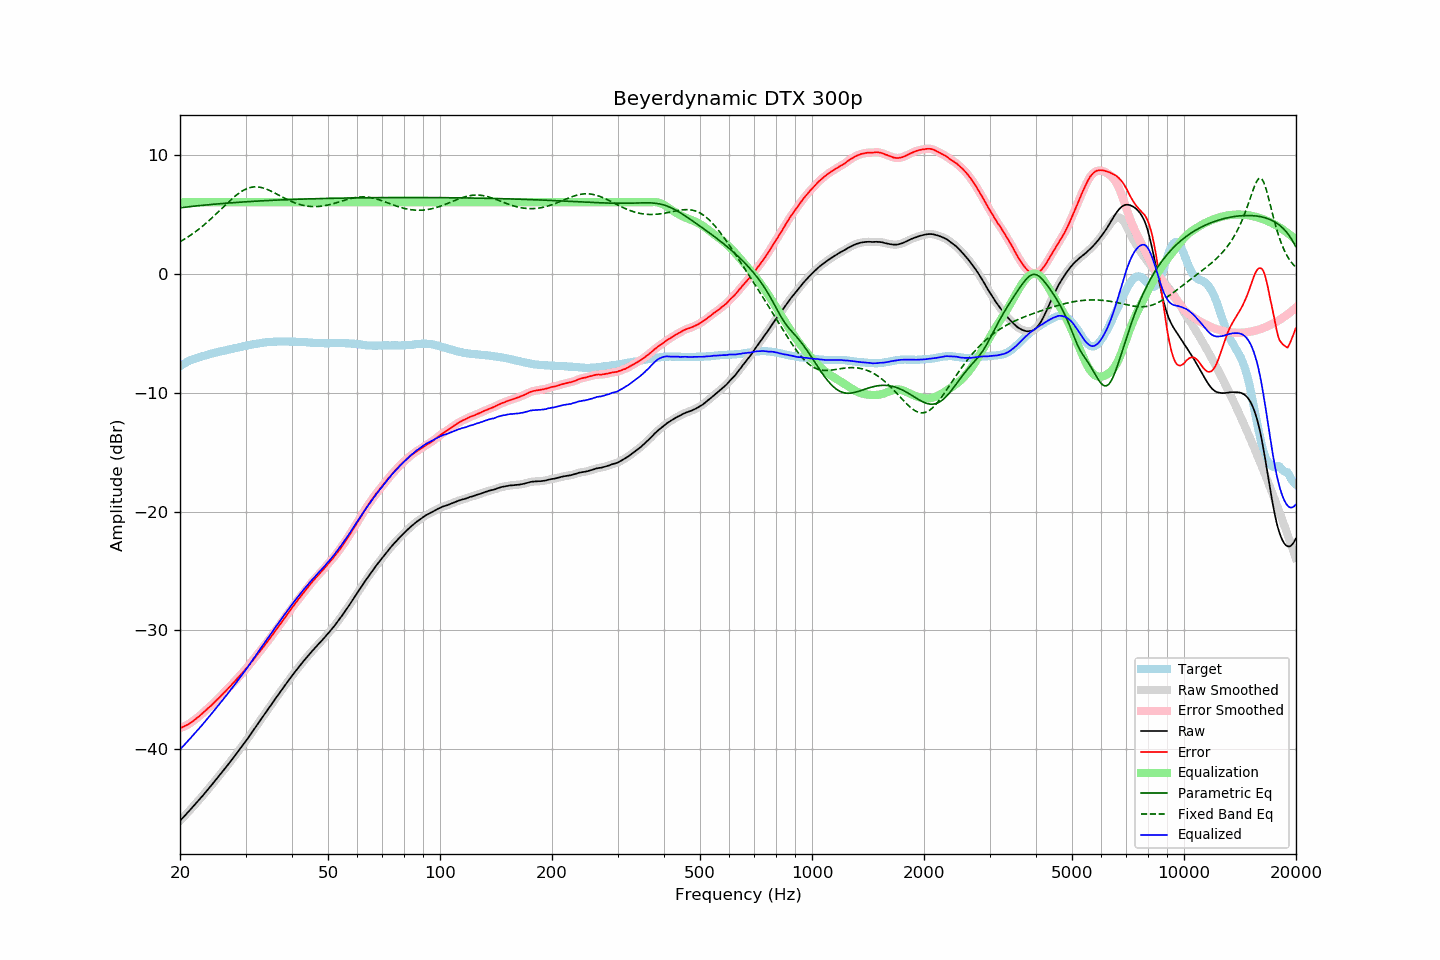

The file beside this chart, header and first rows:
frequency, raw, error, smoothed, error_smoothed, equalization, parametric_eq, fixed_band_eq, equalized_raw, equalized_smoothed, target
20.00, -46.00, -38.22, -46.00, -38.22, 6.00, 5.54, 2.68, -40.00, -40.00, -7.78
20.20, -45.86, -38.17, -45.86, -38.16, 6.00, 5.55, 2.76, -39.86, -39.86, -7.69
20.40, -45.71, -38.10, -45.71, -38.10, 6.00, 5.57, 2.84, -39.71, -39.71, -7.61
20.61, -45.57, -38.03, -45.57, -38.04, 6.00, 5.59, 2.92, -39.57, -39.57, -7.54
20.81, -45.42, -37.97, -45.42, -37.97, 6.00, 5.60, 3.01, -39.42, -39.42, -7.45
21.02, -45.28, -37.91, -45.28, -37.90, 6.00, 5.62, 3.09, -39.28, -39.28, -7.37
21.23, -45.13, -37.82, -45.13, -37.82, 6.00, 5.63, 3.18, -39.13, -39.13, -7.31
21.44, -44.98, -37.73, -44.98, -37.73, 6.00, 5.65, 3.27, -38.98, -38.98, -7.25
21.66, -44.83, -37.63, -44.83, -37.63, 6.00, 5.66, 3.37, -38.83, -38.83, -7.21
21.87, -44.68, -37.52, -44.68, -37.52, 6.00, 5.68, 3.46, -38.68, -38.68, -7.15
22.09, -44.52, -37.42, -44.52, -37.42, 6.00, 5.69, 3.56, -38.52, -38.52, -7.10
22.31, -44.37, -37.31, -44.37, -37.31, 6.00, 5.71, 3.67, -38.37, -38.37, -7.06
22.54, -44.22, -37.21, -44.22, -37.20, 6.00, 5.72, 3.77, -38.22, -38.22, -7.02
22.76, -44.06, -37.08, -44.07, -37.09, 6.00, 5.73, 3.88, -38.06, -38.07, -6.98
22.99, -43.91, -36.97, -43.91, -36.97, 6.00, 5.75, 3.99, -37.91, -37.91, -6.95
23.22, -43.75, -36.85, -43.75, -36.84, 6.00, 5.76, 4.10, -37.75, -37.75, -6.91
23.45, -43.58, -36.71, -43.59, -36.72, 6.00, 5.77, 4.22, -37.58, -37.59, -6.87
23.69, -43.42, -36.60, -43.42, -36.60, 6.00, 5.79, 4.33, -37.42, -37.42, -6.83
23.92, -43.26, -36.47, -43.26, -36.48, 6.00, 5.80, 4.45, -37.26, -37.26, -6.79
24.16, -43.10, -36.36, -43.10, -36.36, 6.00, 5.81, 4.58, -37.10, -37.10, -6.74
24.40, -42.94, -36.23, -42.94, -36.23, 6.00, 5.82, 4.70, -36.94, -36.94, -6.71
24.65, -42.77, -36.09, -42.77, -36.10, 6.00, 5.84, 4.83, -36.77, -36.77, -6.68
24.89, -42.61, -35.96, -42.61, -35.96, 6.00, 5.85, 4.96, -36.61, -36.61, -6.65
25.14, -42.44, -35.83, -42.44, -35.83, 6.00, 5.86, 5.09, -36.44, -36.44, -6.61
25.39, -42.28, -35.70, -42.28, -35.70, 6.00, 5.87, 5.22, -36.28, -36.28, -6.58
25.65, -42.11, -35.57, -42.11, -35.56, 6.00, 5.88, 5.35, -36.11, -36.11, -6.54
25.91, -41.94, -35.42, -41.94, -35.42, 6.00, 5.89, 5.48, -35.94, -35.94, -6.52
26.16, -41.77, -35.28, -41.77, -35.28, 6.00, 5.91, 5.61, -35.77, -35.77, -6.49
26.43, -41.60, -35.15, -41.60, -35.14, 6.00, 5.92, 5.74, -35.60, -35.60, -6.45
26.69, -41.43, -35.01, -41.43, -35.01, 6.00, 5.93, 5.87, -35.43, -35.43, -6.42
26.96, -41.26, -34.87, -41.26, -34.87, 6.00, 5.94, 6.00, -35.26, -35.26, -6.39
27.23, -41.08, -34.73, -41.09, -34.73, 6.00, 5.95, 6.13, -35.08, -35.09, -6.36
27.50, -40.91, -34.59, -40.91, -34.58, 6.00, 5.96, 6.25, -34.91, -34.91, -6.33
27.77, -40.73, -34.42, -40.73, -34.43, 6.00, 5.97, 6.37, -34.73, -34.73, -6.31
28.05, -40.56, -34.29, -40.56, -34.28, 6.00, 5.98, 6.48, -34.56, -34.56, -6.27
28.33, -40.38, -34.13, -40.38, -34.14, 6.00, 5.99, 6.60, -34.38, -34.38, -6.25
28.62, -40.20, -33.99, -40.20, -33.99, 6.00, 6.00, 6.70, -34.20, -34.20, -6.22
28.90, -40.02, -33.84, -40.02, -33.84, 6.00, 6.01, 6.80, -34.02, -34.02, -6.18
29.19, -39.84, -33.68, -39.84, -33.69, 6.00, 6.02, 6.89, -33.84, -33.84, -6.16
29.48, -39.66, -33.55, -39.66, -33.54, 6.00, 6.03, 6.97, -33.66, -33.66, -6.11
29.78, -39.48, -33.39, -39.48, -33.39, 6.00, 6.03, 7.05, -33.48, -33.48, -6.09
30.08, -39.29, -33.23, -39.29, -33.23, 6.00, 6.04, 7.11, -33.29, -33.29, -6.06
30.38, -39.10, -33.07, -39.10, -33.07, 6.00, 6.05, 7.17, -33.10, -33.10, -6.04
30.68, -38.90, -32.90, -38.91, -32.90, 6.00, 6.06, 7.21, -32.90, -32.91, -6.01
30.99, -38.71, -32.73, -38.71, -32.73, 6.00, 6.07, 7.25, -32.71, -32.71, -5.99
31.30, -38.51, -32.56, -38.52, -32.56, 6.00, 6.08, 7.28, -32.51, -32.52, -5.96
31.61, -38.32, -32.39, -38.32, -32.39, 6.00, 6.08, 7.29, -32.32, -32.32, -5.93
31.93, -38.13, -32.22, -38.13, -32.22, 6.00, 6.09, 7.30, -32.13, -32.13, -5.91
32.24, -37.93, -32.04, -37.93, -32.05, 6.00, 6.10, 7.29, -31.93, -31.93, -5.89
32.57, -37.74, -31.88, -37.74, -31.88, 6.00, 6.11, 7.28, -31.74, -31.74, -5.86
32.89, -37.54, -31.71, -37.54, -31.71, 6.00, 6.12, 7.26, -31.54, -31.54, -5.83
33.22, -37.35, -31.53, -37.35, -31.53, 6.00, 6.12, 7.23, -31.35, -31.35, -5.82
33.55, -37.16, -31.36, -37.16, -31.36, 6.00, 6.13, 7.19, -31.16, -31.16, -5.80
33.89, -36.96, -31.17, -36.96, -31.18, 6.00, 6.14, 7.14, -30.96, -30.96, -5.79
34.23, -36.77, -31.01, -36.77, -31.01, 6.00, 6.14, 7.09, -30.77, -30.77, -5.76
34.57, -36.58, -30.83, -36.58, -30.83, 6.00, 6.15, 7.04, -30.58, -30.58, -5.75
34.92, -36.39, -30.65, -36.39, -30.65, 6.00, 6.16, 6.98, -30.39, -30.39, -5.75
35.27, -36.19, -30.47, -36.20, -30.46, 6.00, 6.16, 6.91, -30.19, -30.20, -5.73
35.62, -36.00, -30.27, -36.00, -30.27, 6.00, 6.17, 6.84, -30.00, -30.00, -5.73
35.97, -35.80, -30.08, -35.80, -30.09, 6.00, 6.18, 6.77, -29.80, -29.80, -5.72
... 635 more rows
